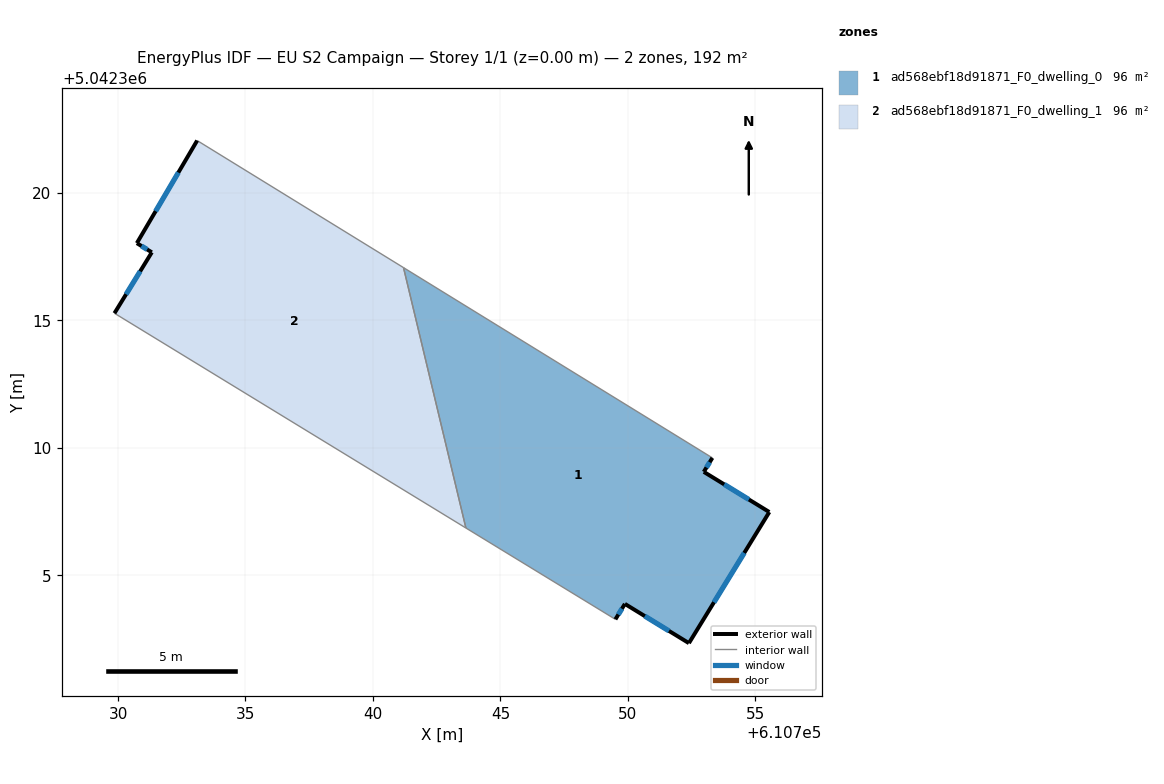
=== STOREY PLAN SPEC (per zone: floor XY polygon, exterior-wall plan segments, windows/doors) ===
zone 1: ad568ebf18d91871_F0_dwelling_0  (96.1 m²)
  floor: (610753.32, 5042309.61) (610752.98, 5042309.06) (610755.55, 5042307.49) (610752.40, 5042302.34) (610749.88, 5042303.88) (610749.51, 5042303.28) (610743.65, 5042306.86) (610741.20, 5042317.07)
  exterior wall: (610752.40, 5042302.34) – (610755.55, 5042307.49)  [6.0 m]
    window: (610753.38, 5042303.94) – (610754.57, 5042305.88)  [2.6 m²]
  exterior wall: (610749.88, 5042303.88) – (610752.40, 5042302.34)  [2.9 m]
    window: (610750.67, 5042303.40) – (610751.61, 5042302.82)  [1.3 m²]
  exterior wall: (610749.51, 5042303.28) – (610749.88, 5042303.88)  [0.7 m]
    window: (610749.63, 5042303.46) – (610749.77, 5042303.69)  [0.3 m²]
  exterior wall: (610752.98, 5042309.06) – (610753.32, 5042309.61)  [0.6 m]
    window: (610753.08, 5042309.23) – (610753.21, 5042309.44)  [0.3 m²]
  exterior wall: (610755.55, 5042307.49) – (610752.98, 5042309.06)  [3.0 m]
    window: (610754.75, 5042307.98) – (610753.78, 5042308.57)  [1.3 m²]
  interior walls: 3
zone 2: ad568ebf18d91871_F0_dwelling_1  (96.1 m²)
  floor: (610741.20, 5042317.07) (610743.65, 5042306.86) (610729.86, 5042315.28) (610731.32, 5042317.67) (610730.74, 5042318.03) (610733.10, 5042322.06)
  exterior wall: (610731.32, 5042317.67) – (610729.86, 5042315.28)  [2.8 m]
    window: (610730.87, 5042316.93) – (610730.32, 5042316.03)  [1.2 m²]
  exterior wall: (610730.74, 5042318.03) – (610731.32, 5042317.67)  [0.7 m]
    window: (610730.92, 5042317.92) – (610731.14, 5042317.79)  [0.3 m²]
  exterior wall: (610733.10, 5042322.06) – (610730.74, 5042318.03)  [4.7 m]
    window: (610732.37, 5042320.80) – (610731.48, 5042319.29)  [2.0 m²]
  interior walls: 3

=== DERIVED (storey summary) ===
Building: EU S2 Campaign
Storey: 1 of 1  (floor level z = 0.00 m)
Storey gross floor area: 192.3 m²
Zones on this storey: 2
  - ad568ebf18d91871_F0_dwelling_0: floor 96.1 m²; exterior wall 13.4 m (40.1 m²); 5 window(s) 5.7 m²; WWR 14.2%
  - ad568ebf18d91871_F0_dwelling_1: floor 96.1 m²; exterior wall 8.2 m (24.5 m²); 3 window(s) 3.5 m²; WWR 14.2%
Zone adjacency (shared interzone walls):
  - ad568ebf18d91871_F0_dwelling_0 ↔ ad568ebf18d91871_F0_dwelling_1